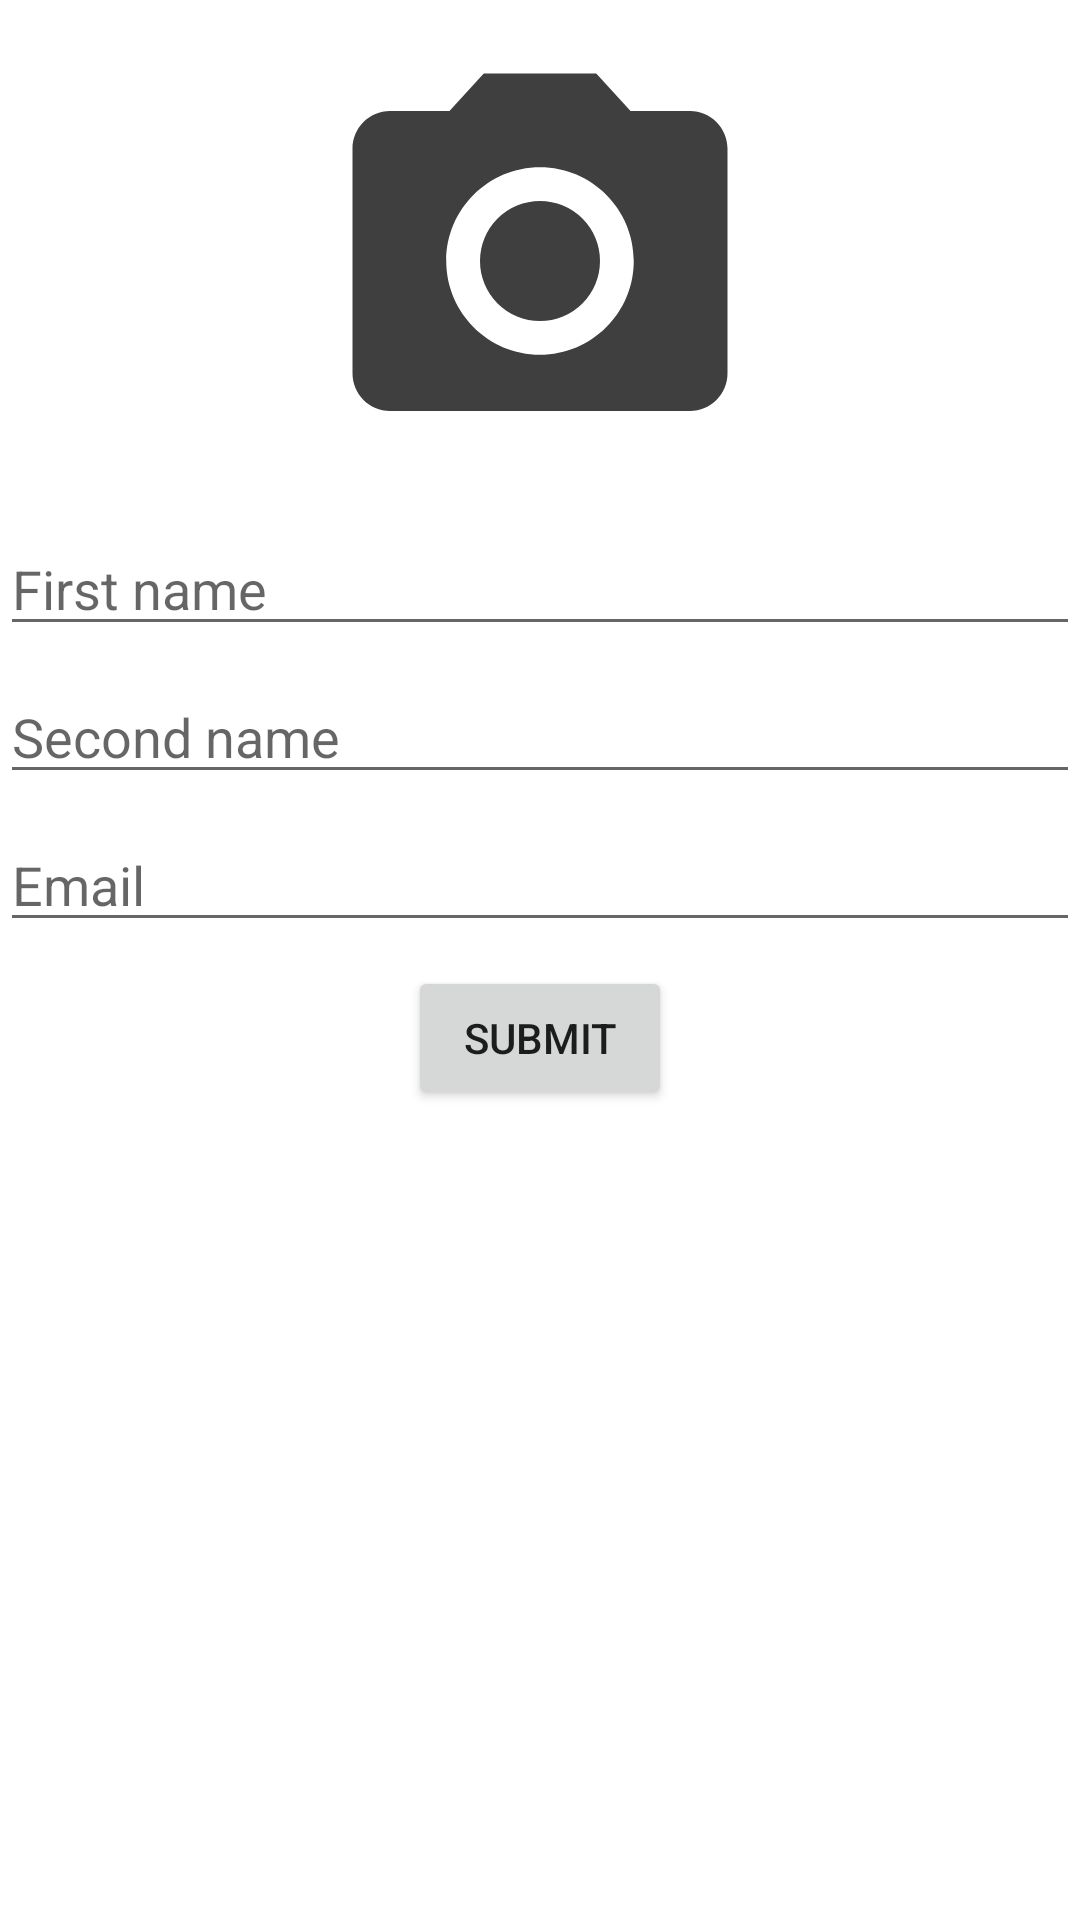

This screen was rendered from an Android layout file. Write that file and the resources it references.
<!-- AndroidManifest.xml: application theme Theme.Reminder -->
<!-- res/layout/fragment_get_info.xml -->
<?xml version="1.0" encoding="utf-8"?>
<LinearLayout xmlns:android="http://schemas.android.com/apk/res/android"
    xmlns:app="http://schemas.android.com/apk/res-auto"
    xmlns:tools="http://schemas.android.com/tools"
    android:id="@+id/lnr_root"
    android:layout_width="match_parent"
    android:layout_height="match_parent"
    android:layout_marginHorizontal="20dp"
    android:gravity="center_horizontal"
    android:orientation="vertical"
    tools:context=".MainActivity">

    <ImageView
        android:id="@+id/img_photo"
        android:layout_width="150dp"
        android:layout_height="150dp"
        android:layout_margin="12dp"
        android:src="@drawable/ic_camera" />

    <EditText
        android:id="@+id/edt_first_name"
        android:layout_width="match_parent"
        android:layout_height="wrap_content"
        android:hint="First name" />

    <EditText
        android:id="@+id/edt_second_name"
        android:layout_width="match_parent"
        android:layout_height="wrap_content"
        android:layout_marginTop="8dp"
        android:hint="Second name" />

    <EditText
        android:id="@+id/edt_email"
        android:layout_width="match_parent"
        android:layout_height="wrap_content"
        android:layout_marginTop="8dp"
        android:hint="Email" />

    <Button
        android:id="@+id/btn_submit"
        android:layout_width="wrap_content"
        android:layout_height="wrap_content"
        android:layout_marginTop="8dp"
        android:text="Submit" />
</LinearLayout>
<!-- resources referenced by this layout -->
<resources>
  <!-- drawable ic_camera (drawable) -->
  <vector android:height="24dp" android:tint="#3F3F3F"
      android:viewportHeight="24" android:viewportWidth="24"
      android:width="24dp" xmlns:android="http://schemas.android.com/apk/res/android">
      <path android:fillColor="@android:color/white" android:pathData="M12,12m-3.2,0a3.2,3.2 0,1 1,6.4 0a3.2,3.2 0,1 1,-6.4 0"/>
      <path android:fillColor="@android:color/white" android:pathData="M9,2L7.17,4L4,4c-1.1,0 -2,0.9 -2,2v12c0,1.1 0.9,2 2,2h16c1.1,0 2,-0.9 2,-2L22,6c0,-1.1 -0.9,-2 -2,-2h-3.17L15,2L9,2zM12,17c-2.76,0 -5,-2.24 -5,-5s2.24,-5 5,-5 5,2.24 5,5 -2.24,5 -5,5z"/>
  </vector>
  <style name="Theme.Reminder" parent="Theme.MaterialComponents.DayNight.DarkActionBar">
          
          <item name="colorPrimary">@color/purple_500</item>
          <item name="colorPrimaryVariant">@color/purple_700</item>
          <item name="colorOnPrimary">@color/white</item>
          
          <item name="colorSecondary">@color/teal_200</item>
          <item name="colorSecondaryVariant">@color/teal_700</item>
          <item name="colorOnSecondary">@color/white</item>
          
          <item name="android:statusBarColor" tools:targetApi="l">?attr/colorPrimaryVariant</item>
          
      </style>
  <!-- not gathered from this repository: default colours our renderer supplied (Android Studio template values) -->
  <color name="purple_500">#FF6200EE</color>
  <color name="purple_700">#FF3700B3</color>
  <color name="teal_200">#FF03DAC5</color>
  <color name="teal_700">#FF018786</color>
  <color name="white">#FFFFFFFF</color>
</resources>
